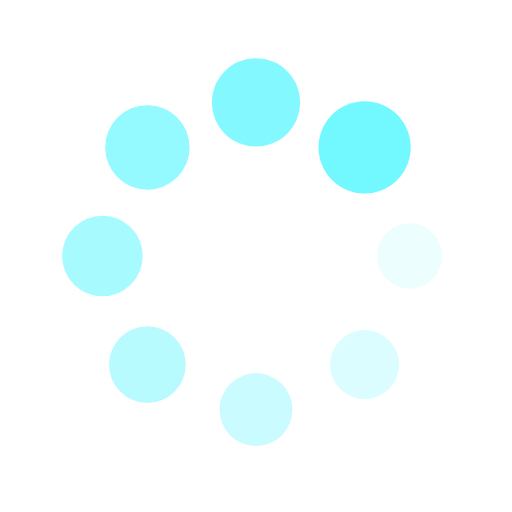
t = 0.00 s
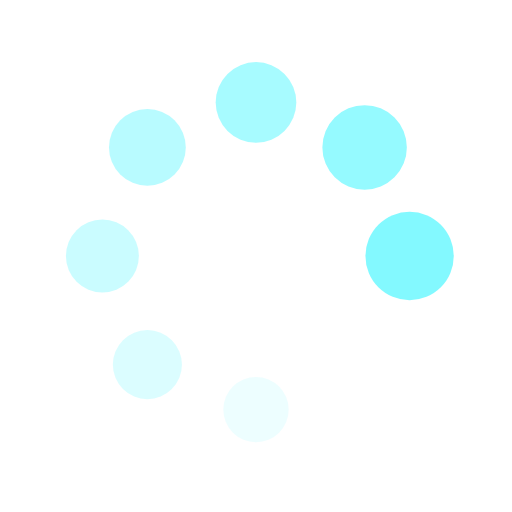
t = 0.28 s
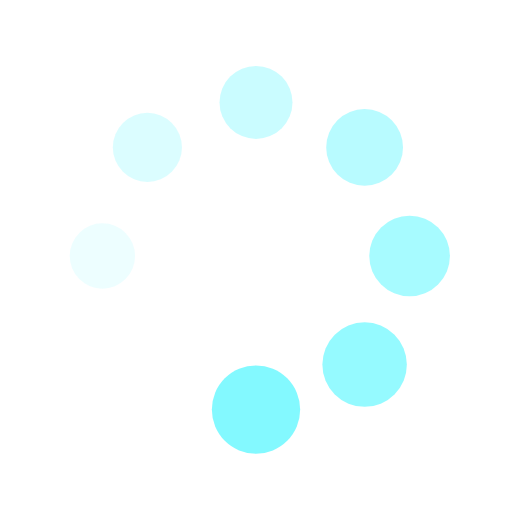
t = 0.57 s
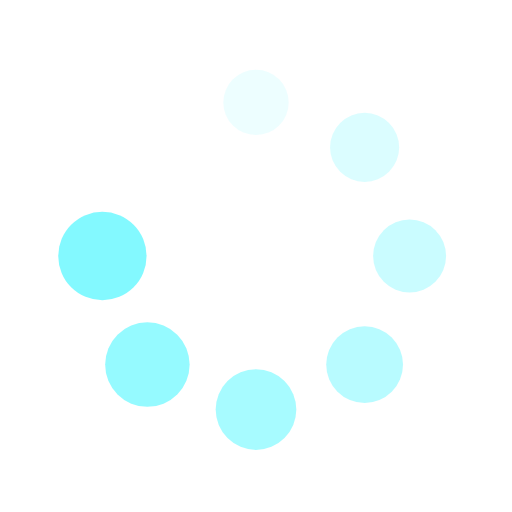
t = 0.85 s

The animated SVG that drew these frames (rendered in a browser with its animation timeline set to each time). Animation: 16 SMIL elements (animate=8,animateTransform=8); one cycle of 1.14 s, repeats indefinitely.

<?xml version="1.0" encoding="utf-8"?>
<svg xmlns="http://www.w3.org/2000/svg" xmlns:xlink="http://www.w3.org/1999/xlink" style="margin: auto; background: none; display: block; shape-rendering: auto;" width="200px" height="200px" viewBox="0 0 100 100" preserveAspectRatio="xMidYMid">
<g transform="translate(80,50)">
<g transform="rotate(0)">
<circle cx="0" cy="0" r="6" fill="#72f8ff" fill-opacity="1">
  <animateTransform attributeName="transform" type="scale" begin="-0.9943181818181818s" values="1.5 1.5;1 1" keyTimes="0;1" dur="1.1363636363636365s" repeatCount="indefinite"></animateTransform>
  <animate attributeName="fill-opacity" keyTimes="0;1" dur="1.1363636363636365s" repeatCount="indefinite" values="1;0" begin="-0.9943181818181818s"></animate>
</circle>
</g>
</g><g transform="translate(71.21320343559643,71.21320343559643)">
<g transform="rotate(45)">
<circle cx="0" cy="0" r="6" fill="#72f8ff" fill-opacity="0.875">
  <animateTransform attributeName="transform" type="scale" begin="-0.8522727272727273s" values="1.5 1.5;1 1" keyTimes="0;1" dur="1.1363636363636365s" repeatCount="indefinite"></animateTransform>
  <animate attributeName="fill-opacity" keyTimes="0;1" dur="1.1363636363636365s" repeatCount="indefinite" values="1;0" begin="-0.8522727272727273s"></animate>
</circle>
</g>
</g><g transform="translate(50,80)">
<g transform="rotate(90)">
<circle cx="0" cy="0" r="6" fill="#72f8ff" fill-opacity="0.75">
  <animateTransform attributeName="transform" type="scale" begin="-0.7102272727272727s" values="1.5 1.5;1 1" keyTimes="0;1" dur="1.1363636363636365s" repeatCount="indefinite"></animateTransform>
  <animate attributeName="fill-opacity" keyTimes="0;1" dur="1.1363636363636365s" repeatCount="indefinite" values="1;0" begin="-0.7102272727272727s"></animate>
</circle>
</g>
</g><g transform="translate(28.786796564403577,71.21320343559643)">
<g transform="rotate(135)">
<circle cx="0" cy="0" r="6" fill="#72f8ff" fill-opacity="0.625">
  <animateTransform attributeName="transform" type="scale" begin="-0.5681818181818182s" values="1.5 1.5;1 1" keyTimes="0;1" dur="1.1363636363636365s" repeatCount="indefinite"></animateTransform>
  <animate attributeName="fill-opacity" keyTimes="0;1" dur="1.1363636363636365s" repeatCount="indefinite" values="1;0" begin="-0.5681818181818182s"></animate>
</circle>
</g>
</g><g transform="translate(20,50.00000000000001)">
<g transform="rotate(180)">
<circle cx="0" cy="0" r="6" fill="#72f8ff" fill-opacity="0.5">
  <animateTransform attributeName="transform" type="scale" begin="-0.42613636363636365s" values="1.5 1.5;1 1" keyTimes="0;1" dur="1.1363636363636365s" repeatCount="indefinite"></animateTransform>
  <animate attributeName="fill-opacity" keyTimes="0;1" dur="1.1363636363636365s" repeatCount="indefinite" values="1;0" begin="-0.42613636363636365s"></animate>
</circle>
</g>
</g><g transform="translate(28.78679656440357,28.786796564403577)">
<g transform="rotate(225)">
<circle cx="0" cy="0" r="6" fill="#72f8ff" fill-opacity="0.375">
  <animateTransform attributeName="transform" type="scale" begin="-0.2840909090909091s" values="1.5 1.5;1 1" keyTimes="0;1" dur="1.1363636363636365s" repeatCount="indefinite"></animateTransform>
  <animate attributeName="fill-opacity" keyTimes="0;1" dur="1.1363636363636365s" repeatCount="indefinite" values="1;0" begin="-0.2840909090909091s"></animate>
</circle>
</g>
</g><g transform="translate(49.99999999999999,20)">
<g transform="rotate(270)">
<circle cx="0" cy="0" r="6" fill="#72f8ff" fill-opacity="0.25">
  <animateTransform attributeName="transform" type="scale" begin="-0.14204545454545456s" values="1.5 1.5;1 1" keyTimes="0;1" dur="1.1363636363636365s" repeatCount="indefinite"></animateTransform>
  <animate attributeName="fill-opacity" keyTimes="0;1" dur="1.1363636363636365s" repeatCount="indefinite" values="1;0" begin="-0.14204545454545456s"></animate>
</circle>
</g>
</g><g transform="translate(71.21320343559643,28.78679656440357)">
<g transform="rotate(315)">
<circle cx="0" cy="0" r="6" fill="#72f8ff" fill-opacity="0.125">
  <animateTransform attributeName="transform" type="scale" begin="0s" values="1.5 1.5;1 1" keyTimes="0;1" dur="1.1363636363636365s" repeatCount="indefinite"></animateTransform>
  <animate attributeName="fill-opacity" keyTimes="0;1" dur="1.1363636363636365s" repeatCount="indefinite" values="1;0" begin="0s"></animate>
</circle>
</g>
</g>
<!-- [ldio] generated by https://loading.io/ --></svg>
